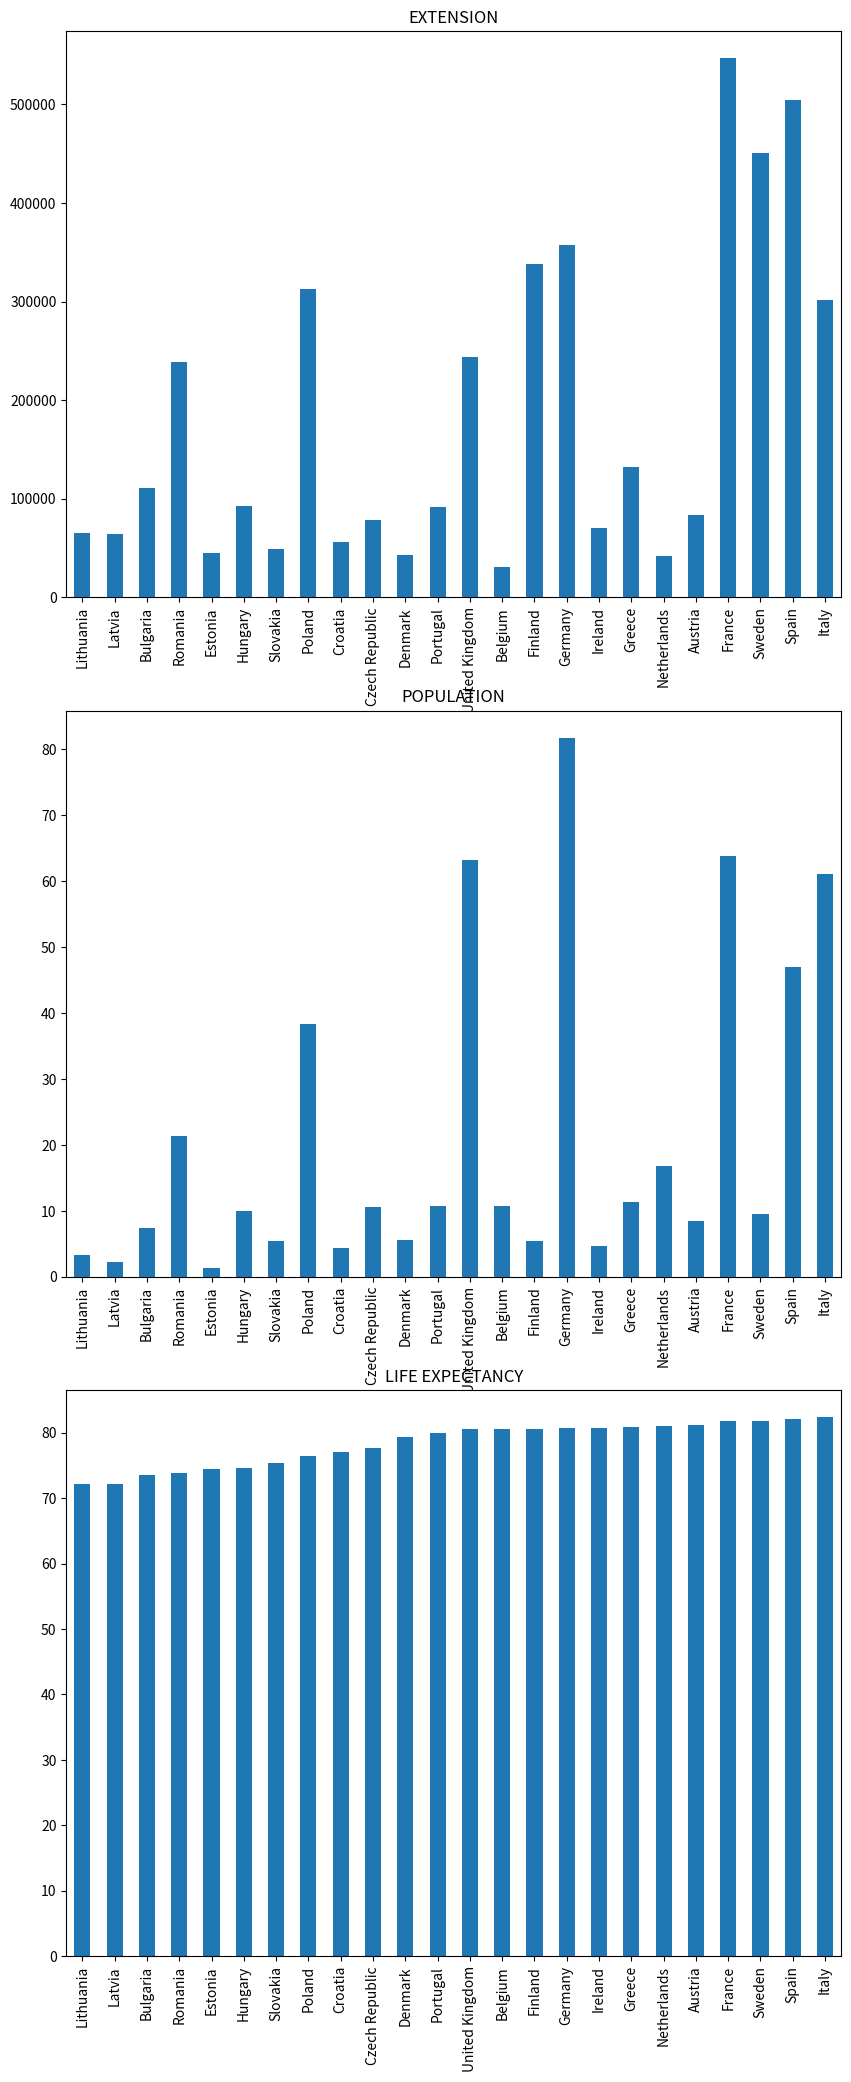

Python code for this plot: (Note: this script raises an exception after producing the figure.)
# -*- coding: utf-8 -*-
import pandas as pd 
from matplotlib import pyplot as plt
 
countries = ['France','Spain','Sweden','Germany','Finland','Poland','Italy',
             'United Kingdom','Romania','Greece','Bulgaria','Hungary',
             'Portugal','Austria','Czech Republic','Ireland','Lithuania','Latvia',
             'Croatia','Slovakia','Estonia','Denmark','Netherlands','Belgium']
extensions = [547030,504782,450295,357022,338145,312685,301340,243610,238391,
              131940,110879,93028,92090,83871,78867,70273,65300,64589,56594,
              49035,45228,43094,41543,30528]
populations = [63.8,47,9.55,81.8,5.42,38.3,61.1,63.2,21.3,11.4,7.35,
               9.93,10.7,8.44,10.6,4.63,3.28,2.23,4.38,5.49,1.34,5.61,
               16.8,10.8]
life_expectancies = [81.8,82.1,81.8,80.7,80.5,76.4,82.4,80.5,73.8,80.8,73.5,
                    74.6,79.9,81.1,77.7,80.7,72.1,72.2,77,75.4,74.4,79.4,81,80.5]
data = {'extension' : pd.Series(extensions, index=countries), 
        'population' : pd.Series(populations, index=countries),
        'life expectancy' : pd.Series(life_expectancies, index=countries)}
 
df = pd.DataFrame(data)
df = df.sort_values('life expectancy')


fig, axes = plt.subplots(nrows=3, ncols=1)
for i, c in enumerate(df.columns):
    df[c].plot(kind='bar', ax=axes[i], figsize=(10, 25), title=c.upper())
sPicName='C:/VKHCG/01-Vermeulen/06-Report/01-EDS/02-Python/EU1.png'
plt.savefig(sPicName, bbox_inches='tight')


fig, axes = plt.subplots(nrows=3, ncols=1)
fig.tight_layout()
for i, c in enumerate(df.columns):
    df[c].plot(kind='bar', ax=axes[i], figsize=(10, 25), title=c.upper())
sPicName='C:/VKHCG/01-Vermeulen/06-Report/01-EDS/02-Python/EU2.png'
plt.savefig(sPicName, bbox_inches='tight',dpi=300)